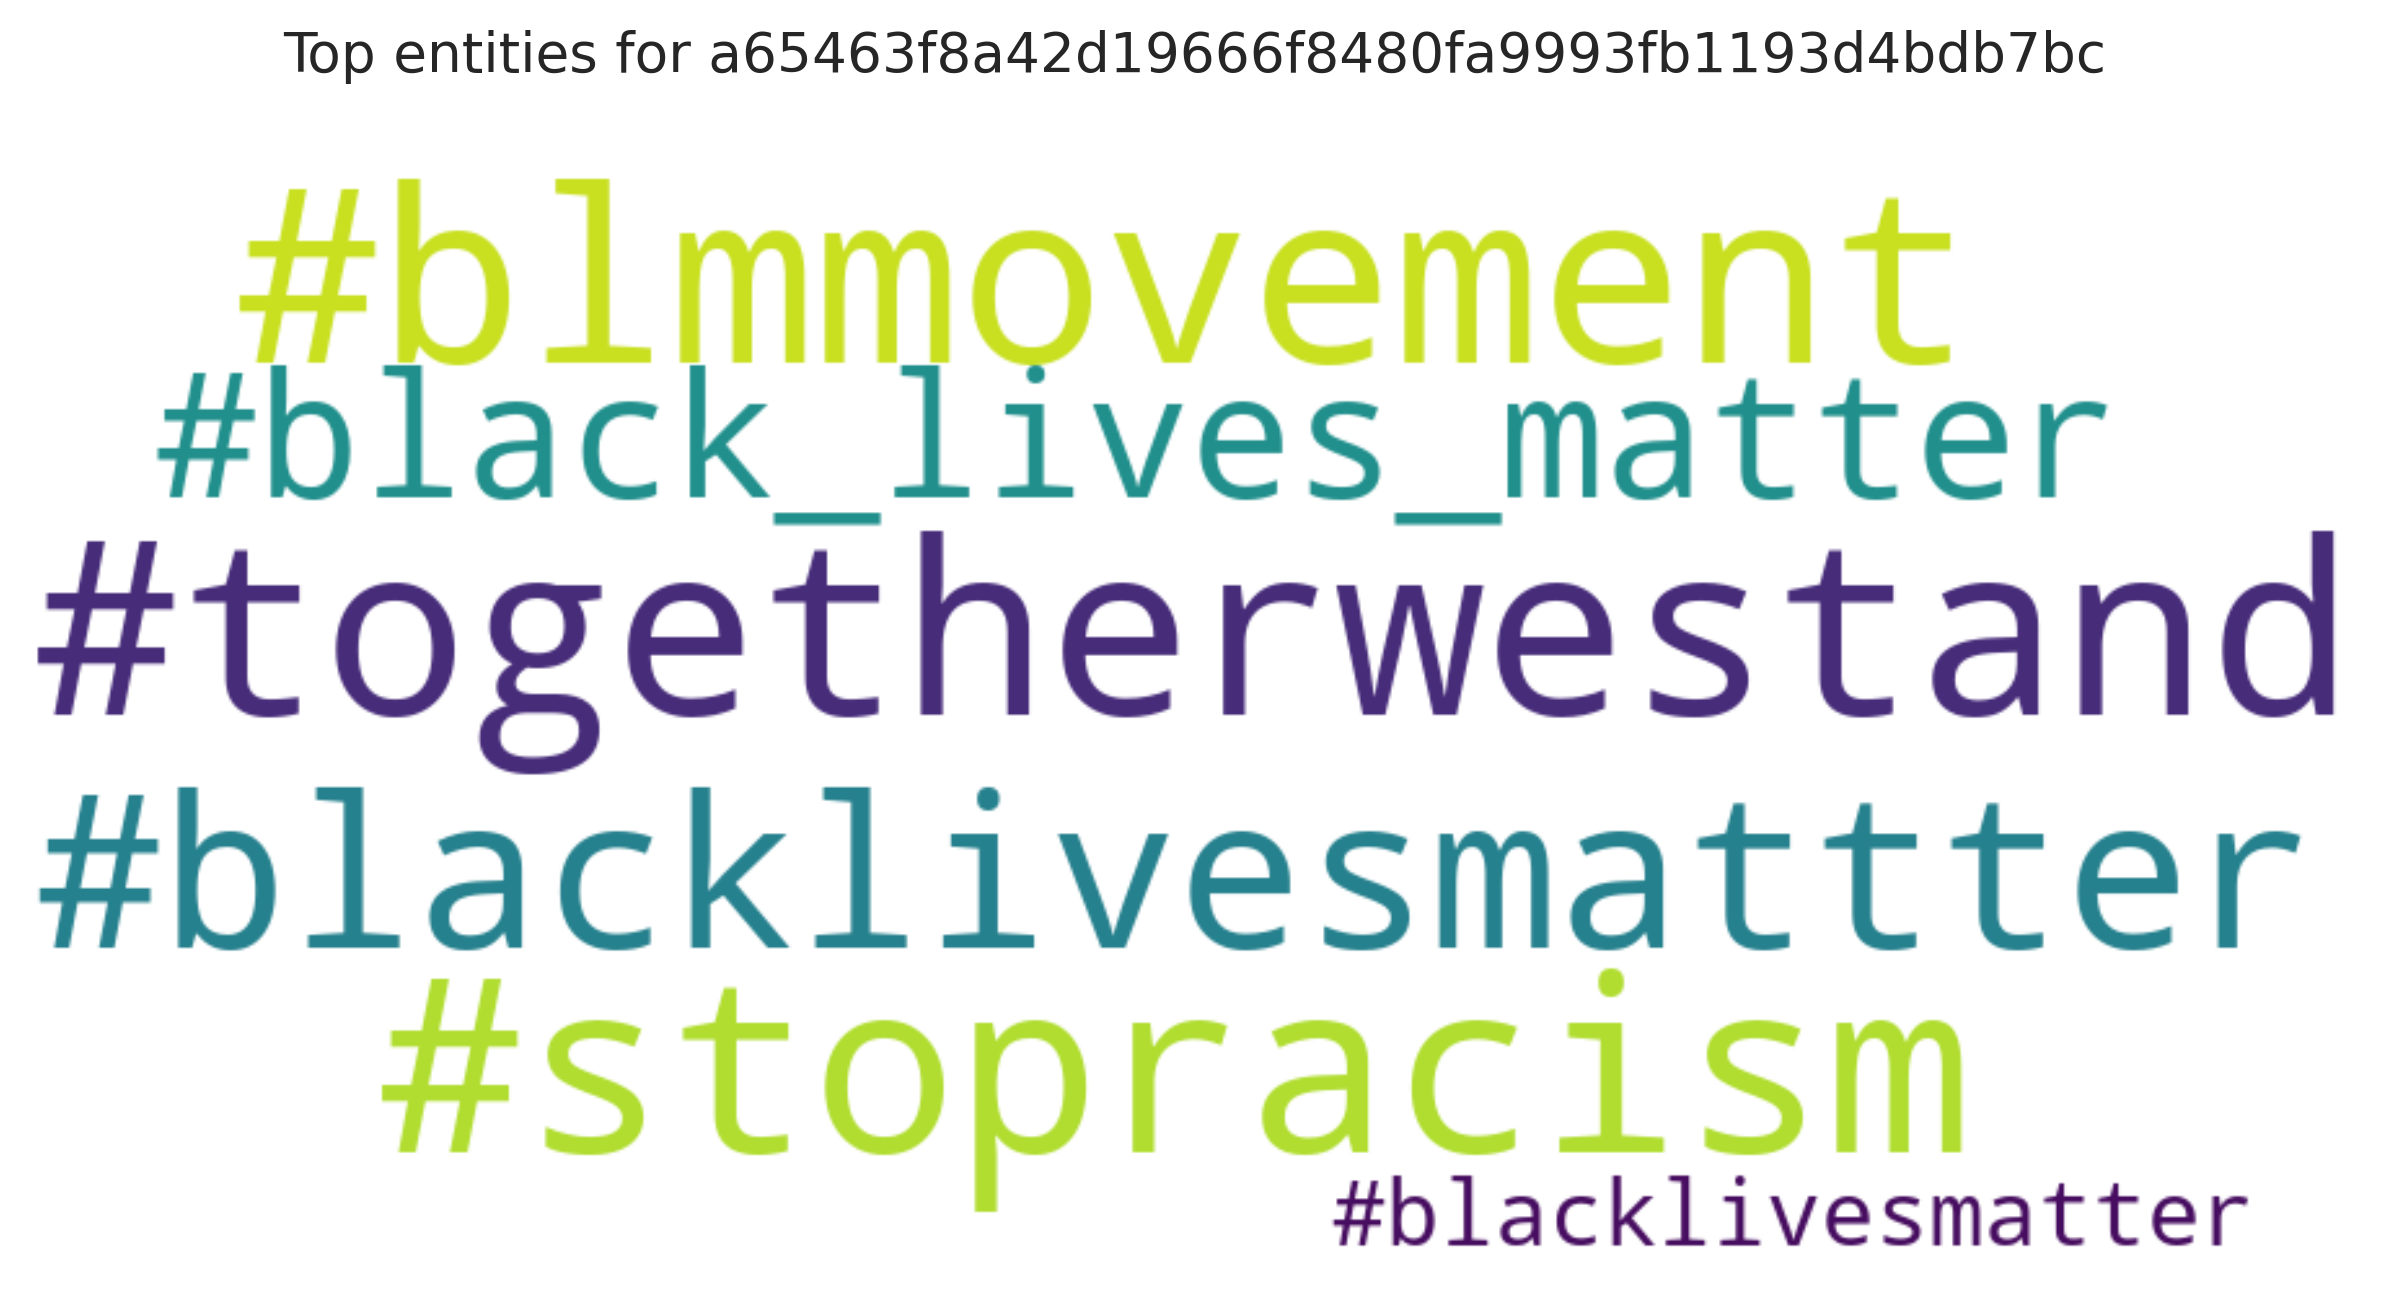

Values plotted in this chart, from the file beside it:
entity, count
#togetherwestand, 99
#stopracism, 99
#blmmovement, 99
#blacklivesmattter, 96
#black_lives_matter, 87
#blacklivesmatter, 3
